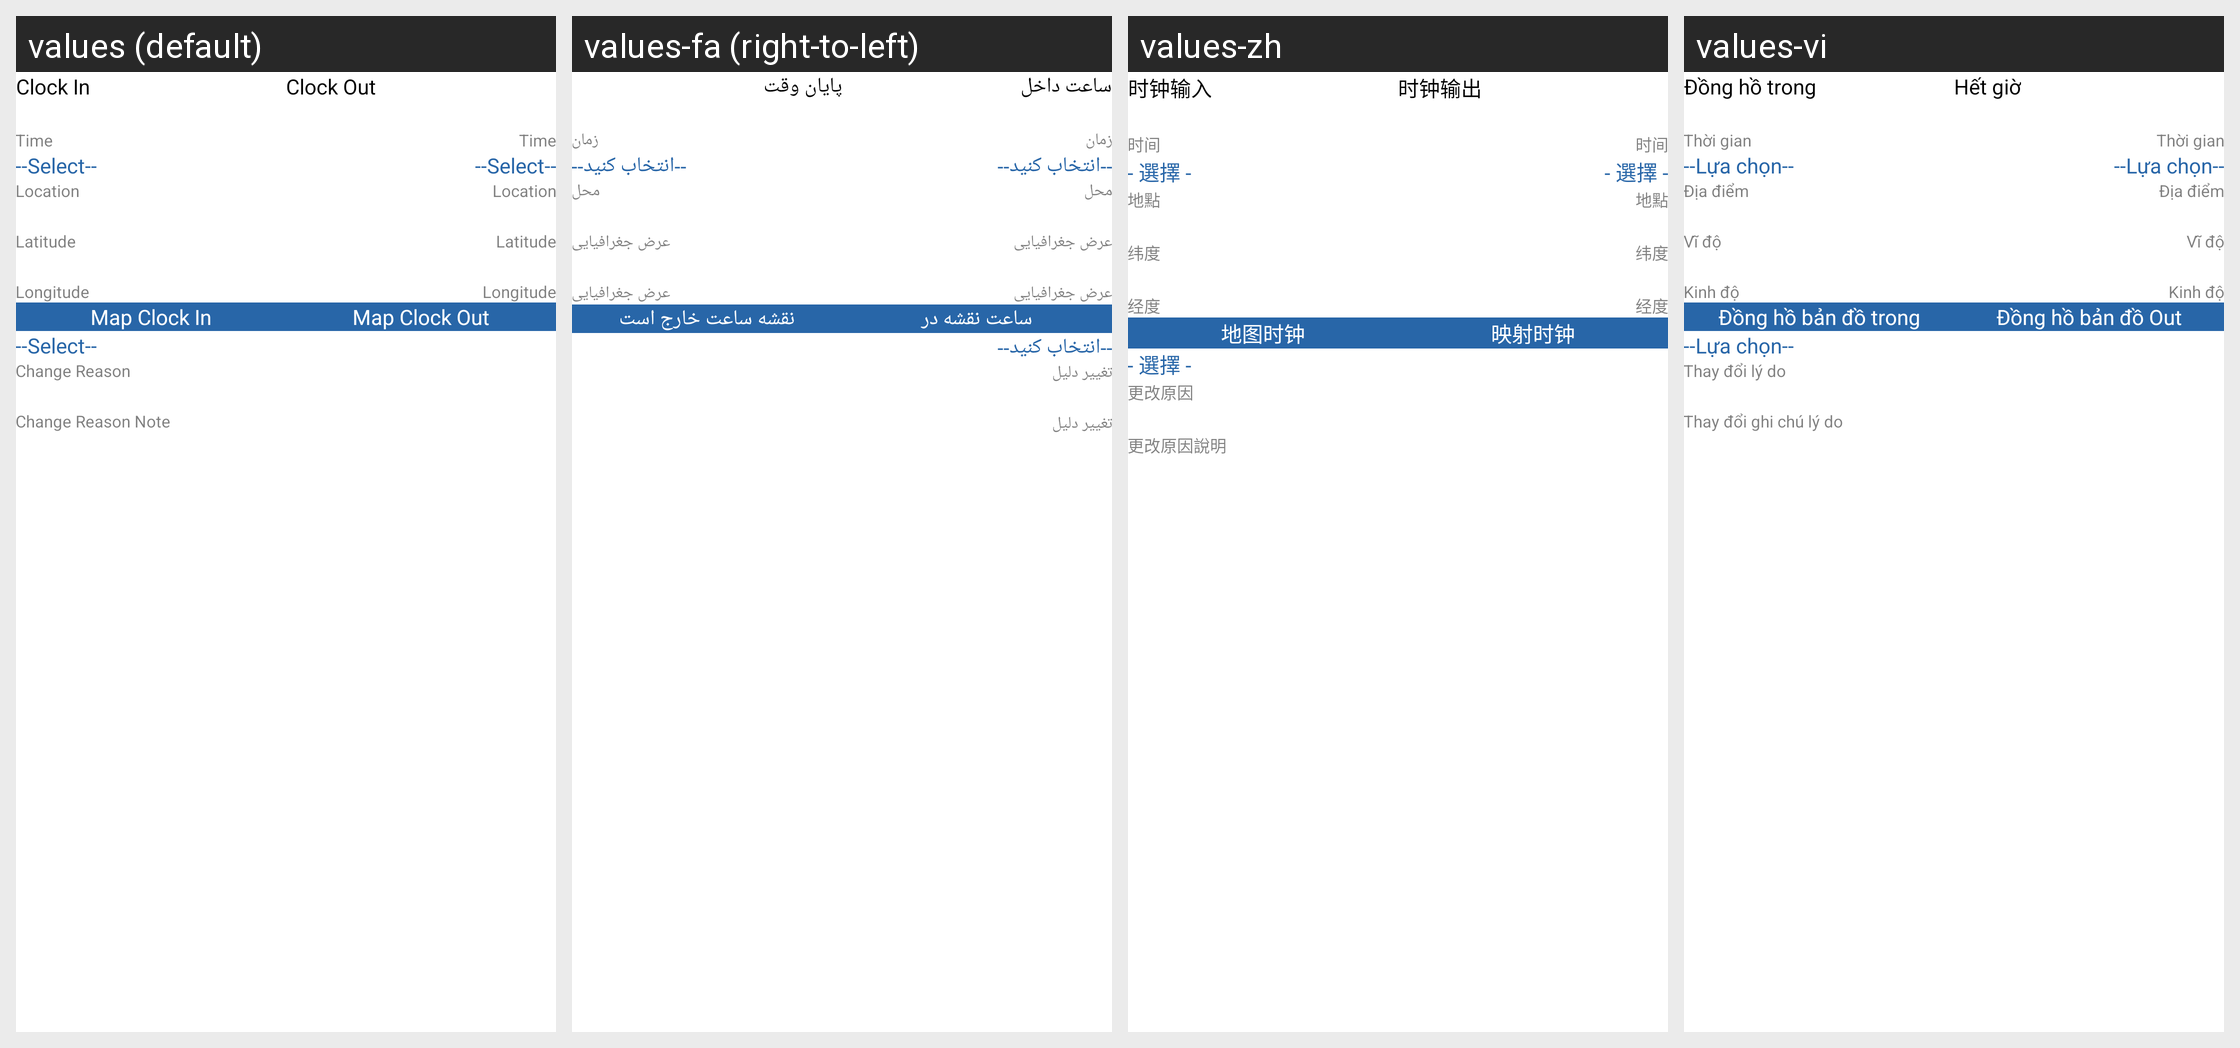

Here is an Android app screen in its default locale and in the app's own translations. Write out the translated-string differences for the strings that appear on this screen.
Android screen res/layout/layout_view_clock_details.xml rendered under 4 locales, left to right: values (default), values-fa (right-to-left), values-zh, values-vi. Device: Nexus 5 (rendered at 1080×1920; each locale shown at half size, 540×960, under a caption strip naming it); theme Theme.QSMobile.
Other locales in the repository, not shown: values-es, values-tl.
Strings drawn on this screen, with the default value and each locale's value (text and hints the layout hard-codes, and strings that could not be matched under every locale, appear in the picture but are not listed):

str_qsClock_clock_in
  values: Clock In
  values-fa: ساعت داخل
  values-zh: 时钟输入
  values-vi: Đồng hồ trong

str_qsClock_clock_out
  values: Clock Out
  values-fa: پایان وقت
  values-zh: 时钟输出
  values-vi: Hết giờ

str_time
  values: Time
  values-fa: زمان
  values-zh: 时间
  values-vi: Thời gian

str_selection
  values: --Select--
  values-fa: --انتخاب کنید--
  values-zh: - 選擇 -
  values-vi: --Lựa chọn--

str_location
  values: Location
  values-fa: محل
  values-zh: 地點
  values-vi: Địa điểm

str_latitude
  values: Latitude
  values-fa: عرض جغرافیایی
  values-zh: 纬度
  values-vi: Vĩ độ

str_longitude
  values: Longitude
  values-fa: عرض جغرافیایی
  values-zh: 经度
  values-vi: Kinh độ

str_map_clock_in
  values: Map Clock In
  values-fa: ساعت نقشه در
  values-zh: 地图时钟
  values-vi: Đồng hồ bản đồ trong

str_map_clock_out
  values: Map Clock Out
  values-fa: نقشه ساعت خارج است
  values-zh: 映射时钟
  values-vi: Đồng hồ bản đồ Out

str_change_reason
  values: Change Reason
  values-fa: تغییر دلیل
  values-zh: 更改原因
  values-vi: Thay đổi lý do

str_change_reason_note
  values: Change Reason Note
  values-fa: تغییر دلیل
  values-zh: 更改原因說明
  values-vi: Thay đổi ghi chú lý do
